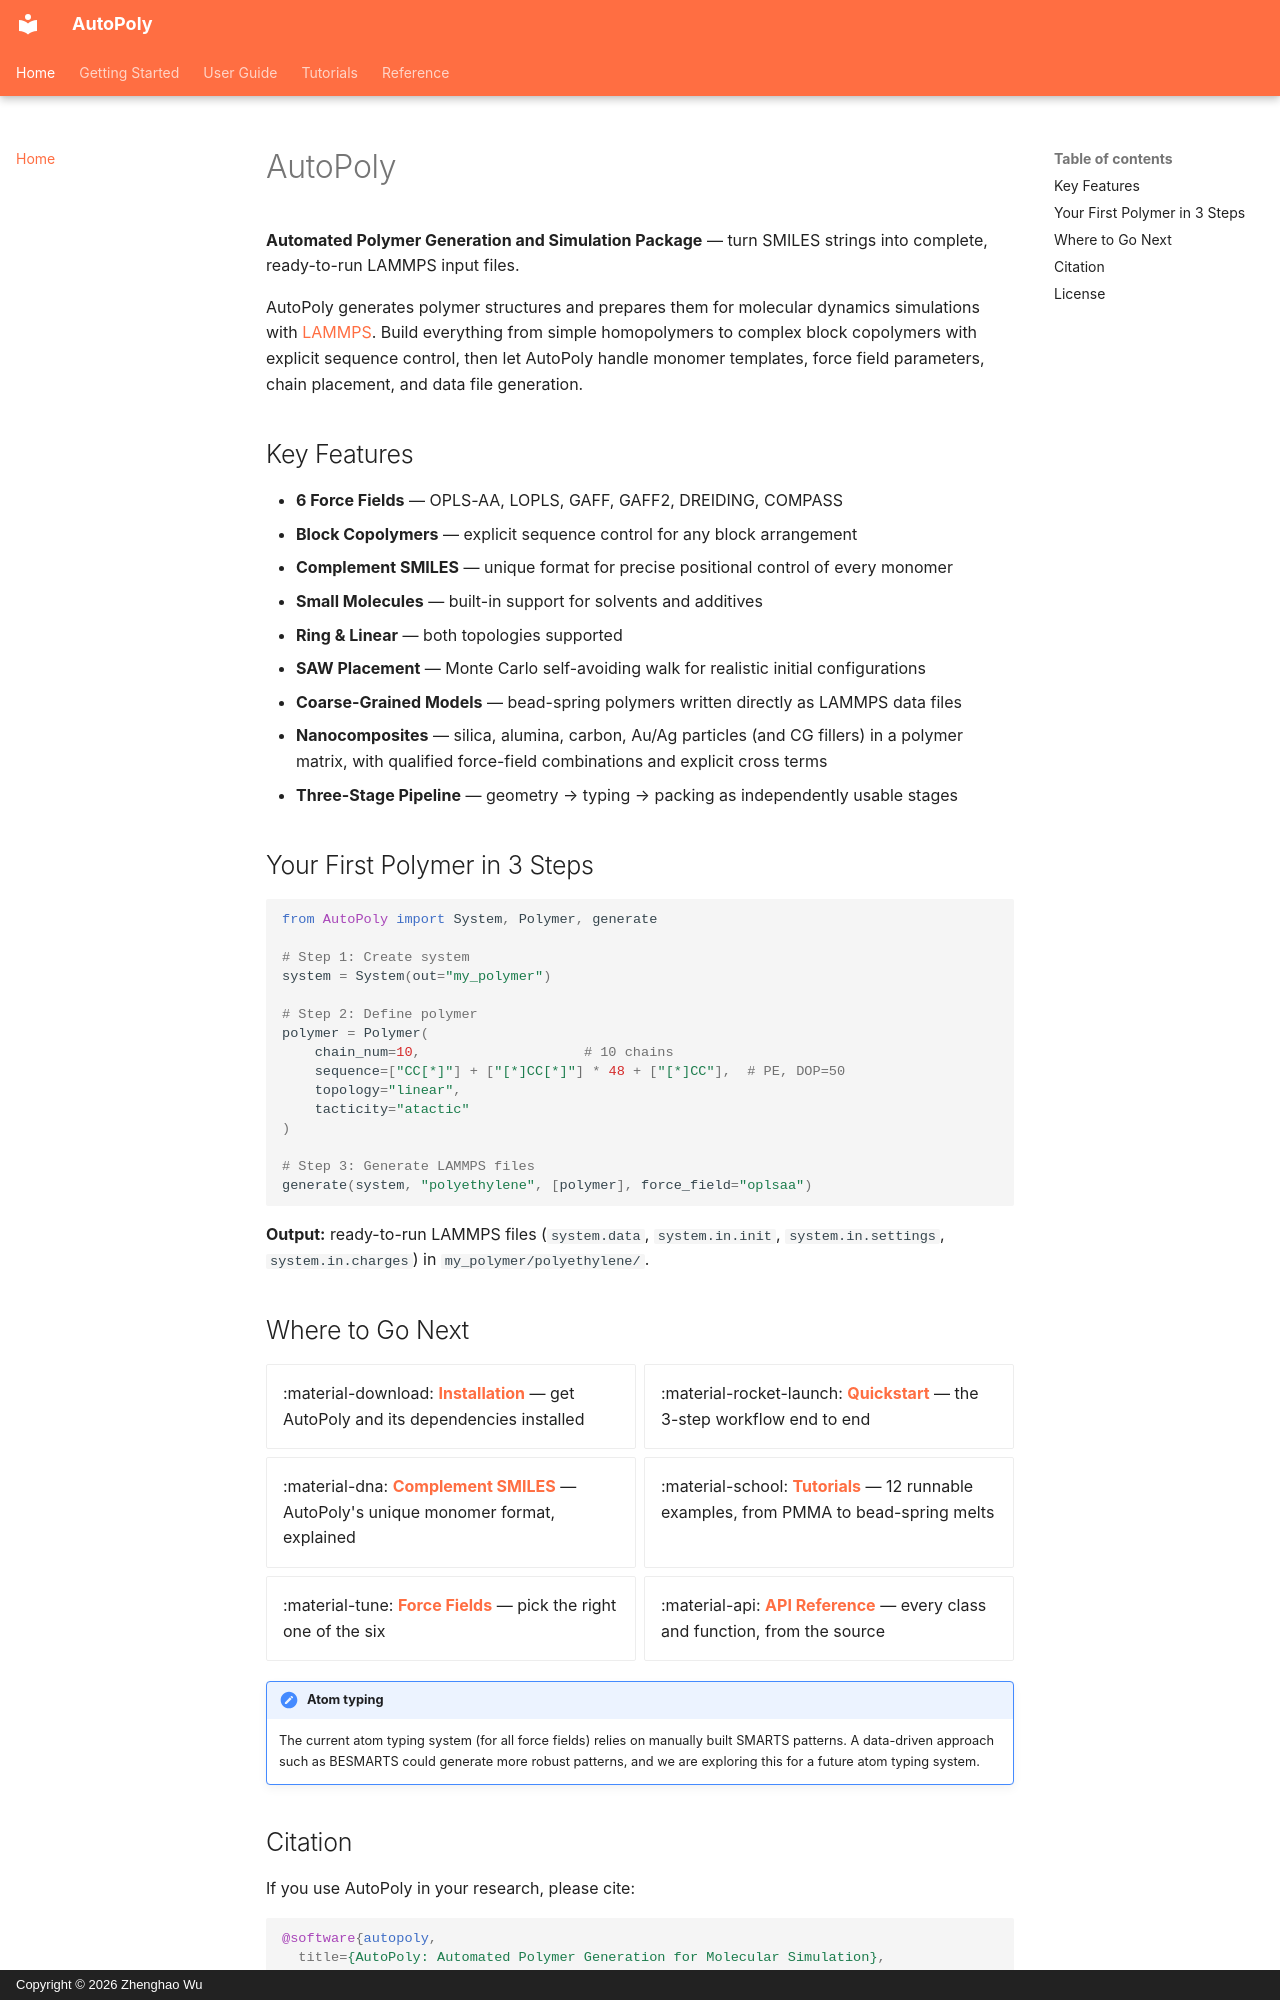

repository: WuGroup-XJTLU/AutoPoly · page: index.html · generator: mkdocs · copyright: Copyright © 2026 Zhenghao Wu

# AutoPoly

**Automated Polymer Generation and Simulation Package** — turn SMILES strings into complete, ready-to-run LAMMPS input files.

AutoPoly generates polymer structures and prepares them for molecular dynamics simulations with [LAMMPS](https://www.lammps.org/). Build everything from simple homopolymers to complex block copolymers with explicit sequence control, then let AutoPoly handle monomer templates, force field parameters, chain placement, and data file generation.

## Key Features

- **6 Force Fields** — OPLS-AA, LOPLS, GAFF, GAFF2, DREIDING, COMPASS
- **Block Copolymers** — explicit sequence control for any block arrangement
- **Complement SMILES** — unique format for precise positional control of every monomer
- **Small Molecules** — built-in support for solvents and additives
- **Ring & Linear** — both topologies supported
- **SAW Placement** — Monte Carlo self-avoiding walk for realistic initial configurations
- **Coarse-Grained Models** — bead-spring polymers written directly as LAMMPS data files
- **Nanocomposites** — silica, alumina, carbon, Au/Ag particles (and CG fillers) in a polymer matrix, with qualified force-field combinations and explicit cross terms
- **Three-Stage Pipeline** — geometry → typing → packing as independently usable stages

## Your First Polymer in 3 Steps

```python
from AutoPoly import System, Polymer, generate

# Step 1: Create system
system = System(out="my_polymer")

# Step 2: Define polymer
polymer = Polymer(
    chain_num=10,                    # 10 chains
    sequence=["CC[*]"] + ["[*]CC[*]"] * 48 + ["[*]CC"],  # PE, DOP=50
    topology="linear",
    tacticity="atactic"
)

# Step 3: Generate LAMMPS files
generate(system, "polyethylene", [polymer], force_field="oplsaa")
```

**Output:** ready-to-run LAMMPS files (`system.data`, `system.in.init`, `system.in.settings`, `system.in.charges`) in `my_polymer/polyethylene/`.

## Where to Go Next

<div class="grid cards" markdown>

- :material-download: **[Installation](getting-started/installation.md)** — get AutoPoly and its dependencies installed
- :material-rocket-launch: **[Quickstart](getting-started/quickstart.md)** — the 3-step workflow end to end
- :material-dna: **[Complement SMILES](guides/complement-smiles.md)** — AutoPoly's unique monomer format, explained
- :material-school: **[Tutorials](tutorials/index.md)** — 12 runnable examples, from PMMA to bead-spring melts
- :material-tune: **[Force Fields](guides/force-fields.md)** — pick the right one of the six
- :material-api: **[API Reference](reference/index.md)** — every class and function, from the source

</div>

!!! note "Atom typing"
    The current atom typing system (for all force fields) relies on manually built SMARTS patterns. A data-driven approach such as BESMARTS could generate more robust patterns, and we are exploring this for a future atom typing system.
